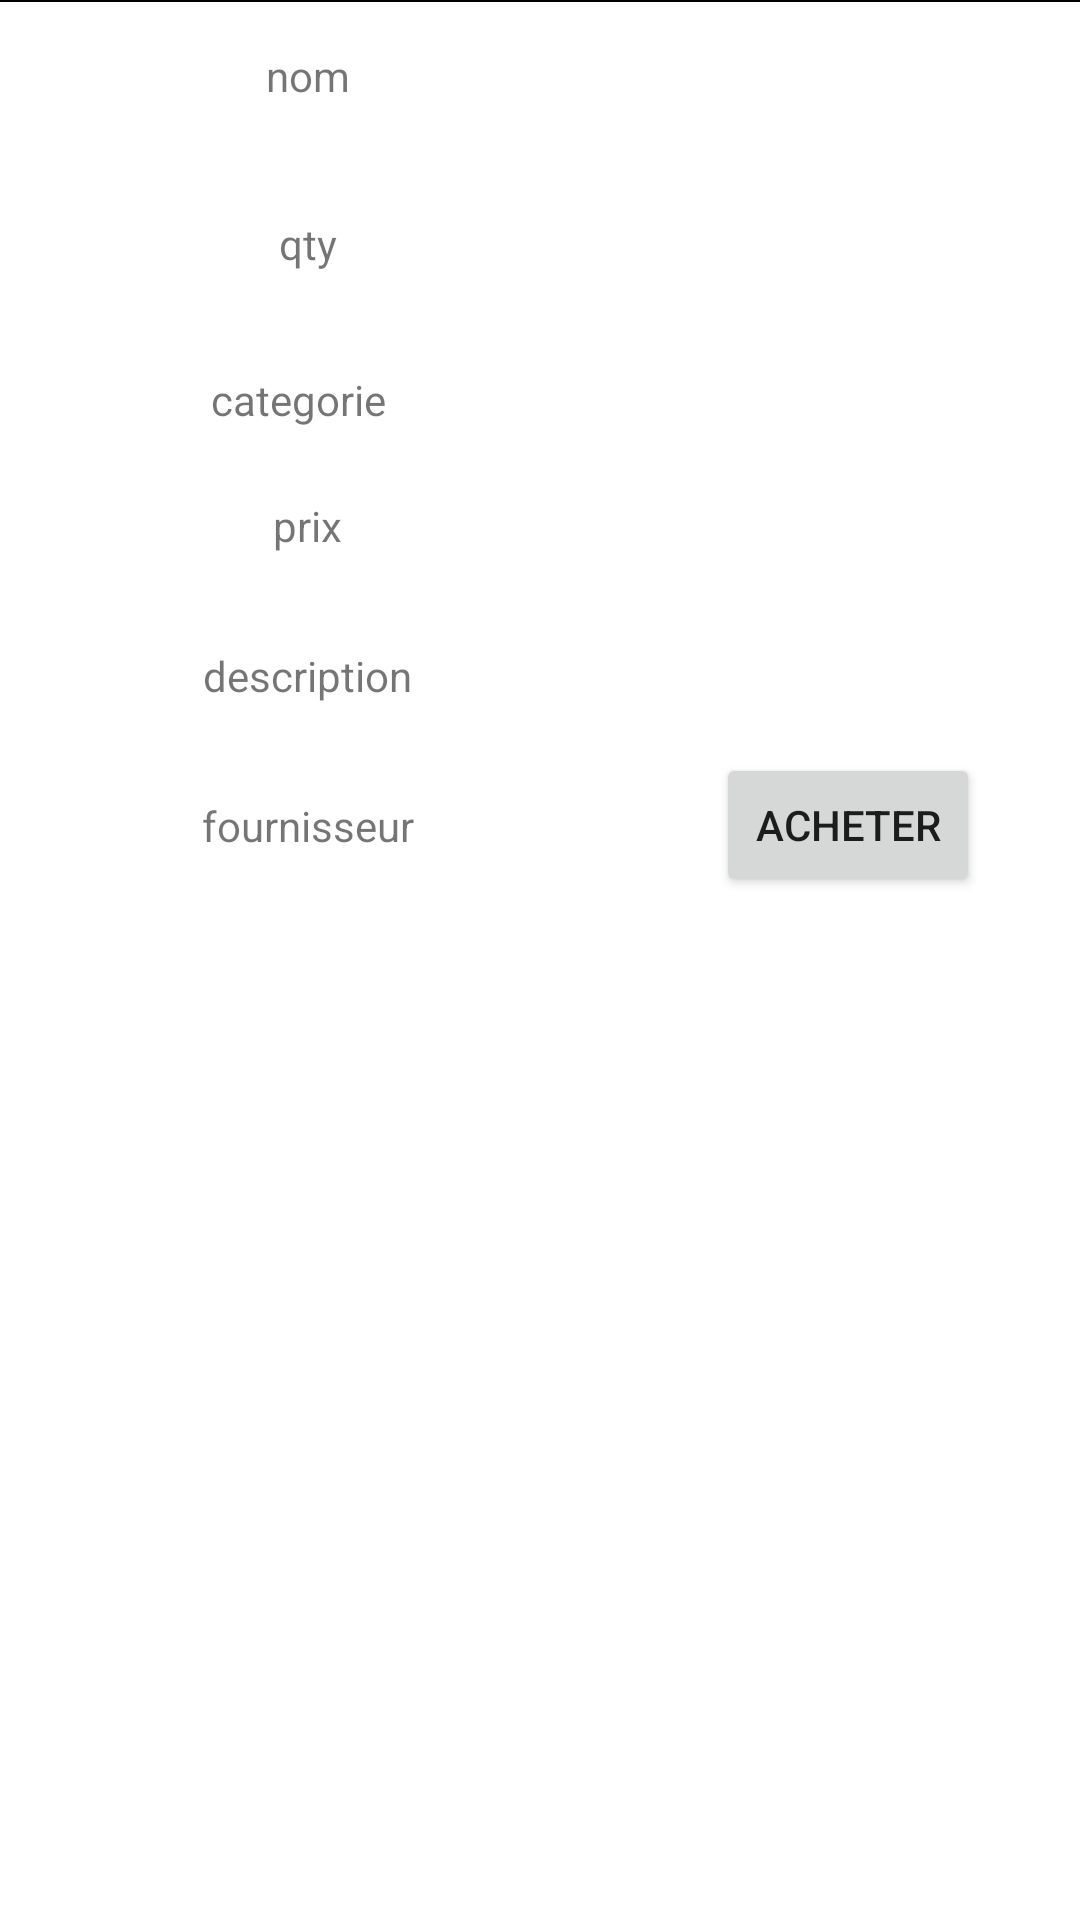

Android layout source for this screen:
<!-- AndroidManifest.xml: application theme Theme.HubMarketMobile -->
<!-- res/layout/produit_list_cell.xml -->
<?xml version="1.0" encoding="utf-8"?>
<androidx.constraintlayout.widget.ConstraintLayout xmlns:android="http://schemas.android.com/apk/res/android"
    xmlns:app="http://schemas.android.com/apk/res-auto"
    xmlns:tools="http://schemas.android.com/tools"
    android:layout_width="match_parent"
    android:layout_height="300dp">

    <View
        android:id="@+id/viewProduit"
        android:layout_width="wrap_content"
        android:layout_height="1.5px"
        android:background="#000000"
        app:layout_constraintEnd_toEndOf="parent"
        app:layout_constraintHorizontal_bias="0.0"
        app:layout_constraintStart_toStartOf="parent"
        app:layout_constraintTop_toTopOf="parent" />

    <TextView
        android:id="@+id/nomProduitTextView"
        android:layout_width="wrap_content"
        android:layout_height="wrap_content"
        android:text="nom"
        android:textAlignment="center"
        app:layout_constraintBottom_toTopOf="@+id/guidelineProduit1"
        app:layout_constraintEnd_toStartOf="@+id/guidelineProduit"
        app:layout_constraintStart_toStartOf="parent"
        app:layout_constraintTop_toTopOf="parent" />

    <TextView
        android:id="@+id/nomCategorieTextView"
        android:layout_width="wrap_content"
        android:layout_height="wrap_content"
        android:layout_marginTop="16dp"
        android:text="categorie"
        android:textAlignment="center"
        app:layout_constraintBottom_toTopOf="@+id/guidelineProduit3"
        app:layout_constraintEnd_toStartOf="@+id/guidelineProduit"
        app:layout_constraintHorizontal_bias="0.479"
        app:layout_constraintStart_toStartOf="parent"
        app:layout_constraintTop_toTopOf="@+id/guidelineProduit2" />

    <TextView
        android:id="@+id/fournisseurProduitTextView"
        android:layout_width="wrap_content"
        android:layout_height="wrap_content"
        android:text="fournisseur"
        android:textAlignment="center"
        app:layout_constraintBottom_toTopOf="@+id/guidelineProduit6"
        app:layout_constraintEnd_toStartOf="@+id/guidelineProduit"
        app:layout_constraintStart_toStartOf="parent"
        app:layout_constraintTop_toTopOf="@+id/guidelineProduit5" />

    <TextView
        android:id="@+id/qtyProduitTextView"
        android:layout_width="wrap_content"
        android:layout_height="wrap_content"
        android:layout_marginTop="12dp"
        android:text="qty"
        android:textAlignment="center"
        app:layout_constraintBottom_toTopOf="@+id/guidelineProduit2"
        app:layout_constraintEnd_toStartOf="@+id/guidelineProduit"
        app:layout_constraintStart_toStartOf="parent"
        app:layout_constraintTop_toTopOf="@+id/guidelineProduit1" />

    <TextView
        android:id="@+id/prixProduitTextView"
        android:layout_width="wrap_content"
        android:layout_height="wrap_content"
        android:text="prix"
        android:textAlignment="center"
        app:layout_constraintBottom_toTopOf="@+id/guidelineProduit4"
        app:layout_constraintEnd_toStartOf="@+id/guidelineProduit"
        app:layout_constraintStart_toStartOf="parent"
        app:layout_constraintTop_toTopOf="@+id/guidelineProduit3" />

    <TextView
        android:id="@+id/descriptionProduitTextView"
        android:layout_width="wrap_content"
        android:layout_height="wrap_content"
        android:text="description"
        android:textAlignment="center"
        app:layout_constraintBottom_toTopOf="@+id/guidelineProduit5"
        app:layout_constraintEnd_toStartOf="@+id/guidelineProduit"
        app:layout_constraintStart_toStartOf="parent"
        app:layout_constraintTop_toTopOf="@+id/guidelineProduit4" />

    <ImageView
        android:id="@+id/imageProduitView"
        android:layout_width="120dp"
        android:layout_height="150dp"
        android:scaleType="fitXY"
        app:layout_constraintBottom_toTopOf="@+id/guidelineProduit4"
        app:layout_constraintEnd_toEndOf="parent"
        app:layout_constraintStart_toStartOf="@+id/guidelineProduit"
        app:layout_constraintTop_toTopOf="parent"
        tools:srcCompat="@tools:sample/avatars" />

    <androidx.constraintlayout.widget.Guideline
        android:id="@+id/guidelineProduit"
        android:layout_width="wrap_content"
        android:layout_height="wrap_content"
        android:orientation="vertical"
        app:layout_constraintGuide_begin="205dp" />

    <androidx.constraintlayout.widget.Guideline
        android:id="@+id/guidelineProduit1"
        android:layout_width="wrap_content"
        android:layout_height="wrap_content"
        android:orientation="horizontal"
        app:layout_constraintGuide_begin="50dp" />

    <androidx.constraintlayout.widget.Guideline
        android:id="@+id/guidelineProduit2"
        android:layout_width="wrap_content"
        android:layout_height="wrap_content"
        android:orientation="horizontal"
        app:layout_constraintGuide_begin="100dp" />

    <androidx.constraintlayout.widget.Guideline
        android:id="@+id/guidelineProduit3"
        android:layout_width="wrap_content"
        android:layout_height="wrap_content"
        android:orientation="horizontal"
        app:layout_constraintGuide_begin="150dp" />

    <androidx.constraintlayout.widget.Guideline
        android:id="@+id/guidelineProduit4"
        android:layout_width="wrap_content"
        android:layout_height="wrap_content"
        android:orientation="horizontal"
        app:layout_constraintGuide_begin="200dp" />

    <androidx.constraintlayout.widget.Guideline
        android:id="@+id/guidelineProduit5"
        android:layout_width="wrap_content"
        android:layout_height="wrap_content"
        android:orientation="horizontal"
        app:layout_constraintGuide_begin="250dp" />

    <androidx.constraintlayout.widget.Guideline
        android:id="@+id/guidelineProduit6"
        android:layout_width="wrap_content"
        android:layout_height="wrap_content"
        android:orientation="horizontal"
        app:layout_constraintGuide_begin="300dp" />

    <Button
        android:id="@+id/buttonProduitAcheter"
        android:layout_width="wrap_content"
        android:layout_height="wrap_content"
        android:text="Acheter"
        app:layout_constraintBottom_toTopOf="@+id/guidelineProduit6"
        app:layout_constraintEnd_toEndOf="parent"
        app:layout_constraintStart_toStartOf="@+id/guidelineProduit"
        app:layout_constraintTop_toTopOf="@+id/guidelineProduit5" />

</androidx.constraintlayout.widget.ConstraintLayout>
<!-- resources referenced by this layout -->
<resources>
  <style name="Theme.HubMarketMobile" parent="Theme.MaterialComponents.DayNight.NoActionBar">
          
          <item name="colorPrimary">@android:color/holo_orange_dark</item>
          <item name="colorPrimaryVariant">@android:color/holo_orange_dark</item>
          <item name="colorOnPrimary">@color/white</item>
          
          <item name="colorSecondary">@color/design_default_color_error</item>
          <item name="colorSecondaryVariant">@android:color/holo_red_light</item>
          <item name="colorOnSecondary">@color/black</item>
          
          <item name="android:statusBarColor" tools:targetApi="l">?attr/colorPrimaryVariant</item>
          
      </style>
  <!-- not gathered from this repository: default colours our renderer supplied (Android Studio template values) -->
  <color name="black">#FF000000</color>
  <color name="white">#FFFFFFFF</color>
</resources>
